The GitHub repository DEPI-Echoes/Candle-A-Computer-Vision-Candling-System-for-Egg-Fertility-Classification contains a labelled image folder "Egg Fertility" with 2 categories: fertile, infertile. Examples follow, each with its label.

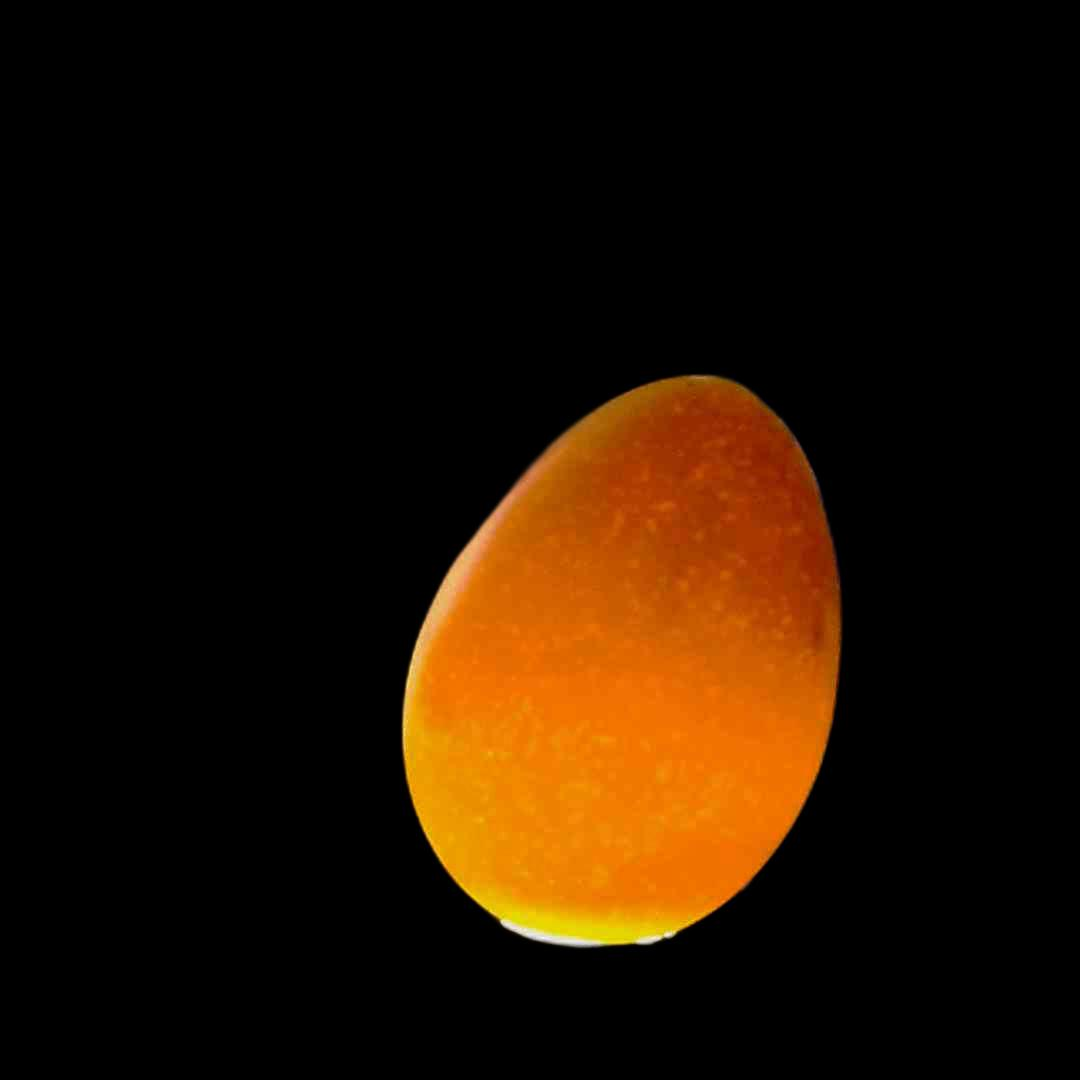
Label: infertile

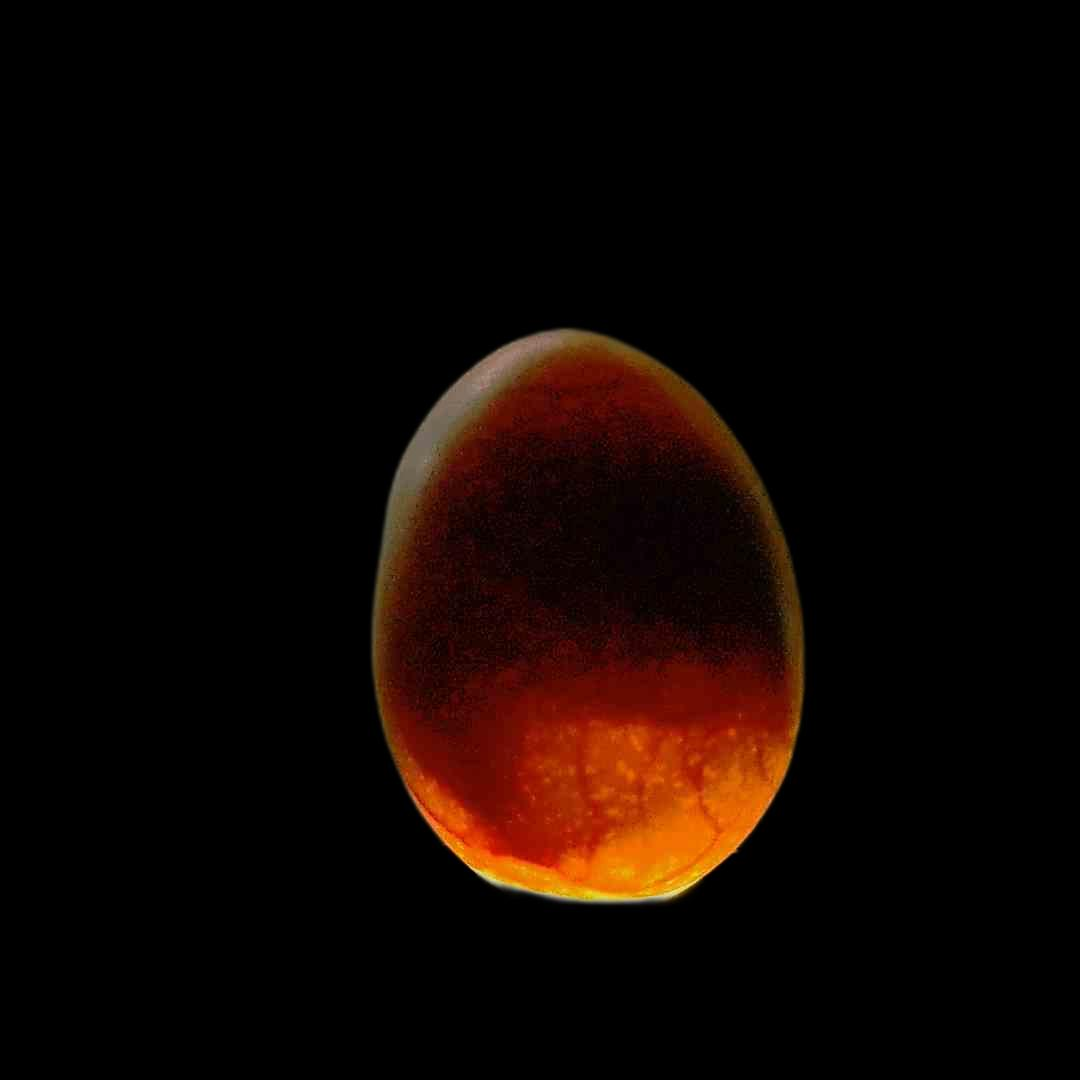
Label: fertile

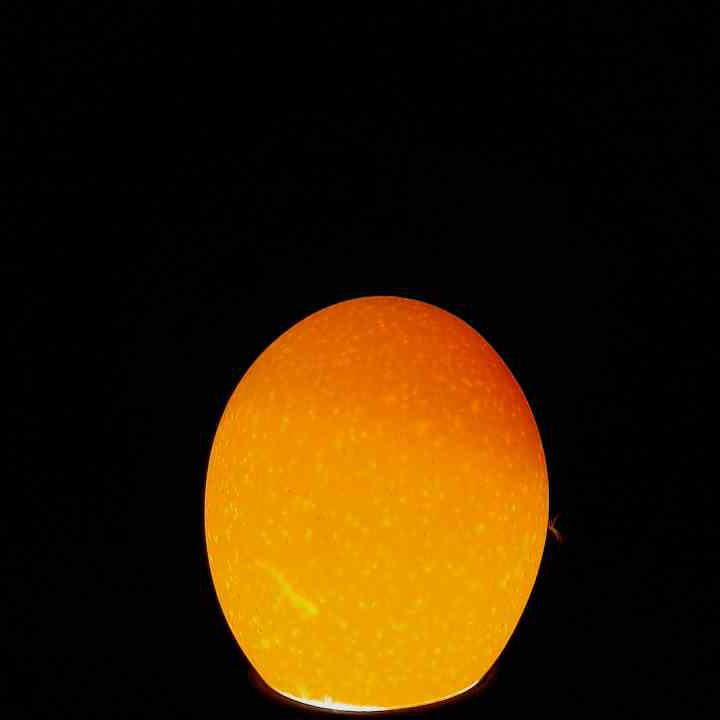
Label: infertile

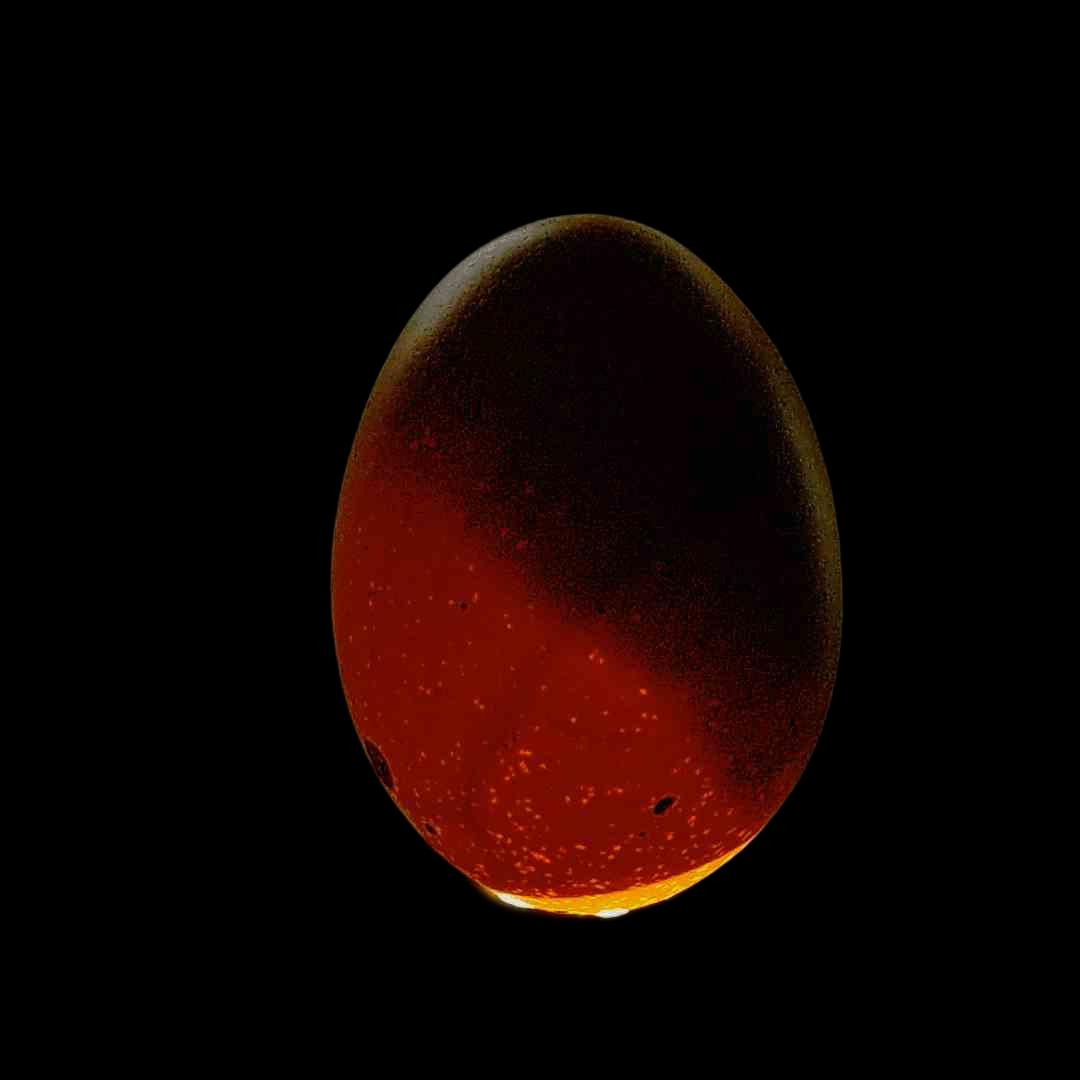
Label: fertile

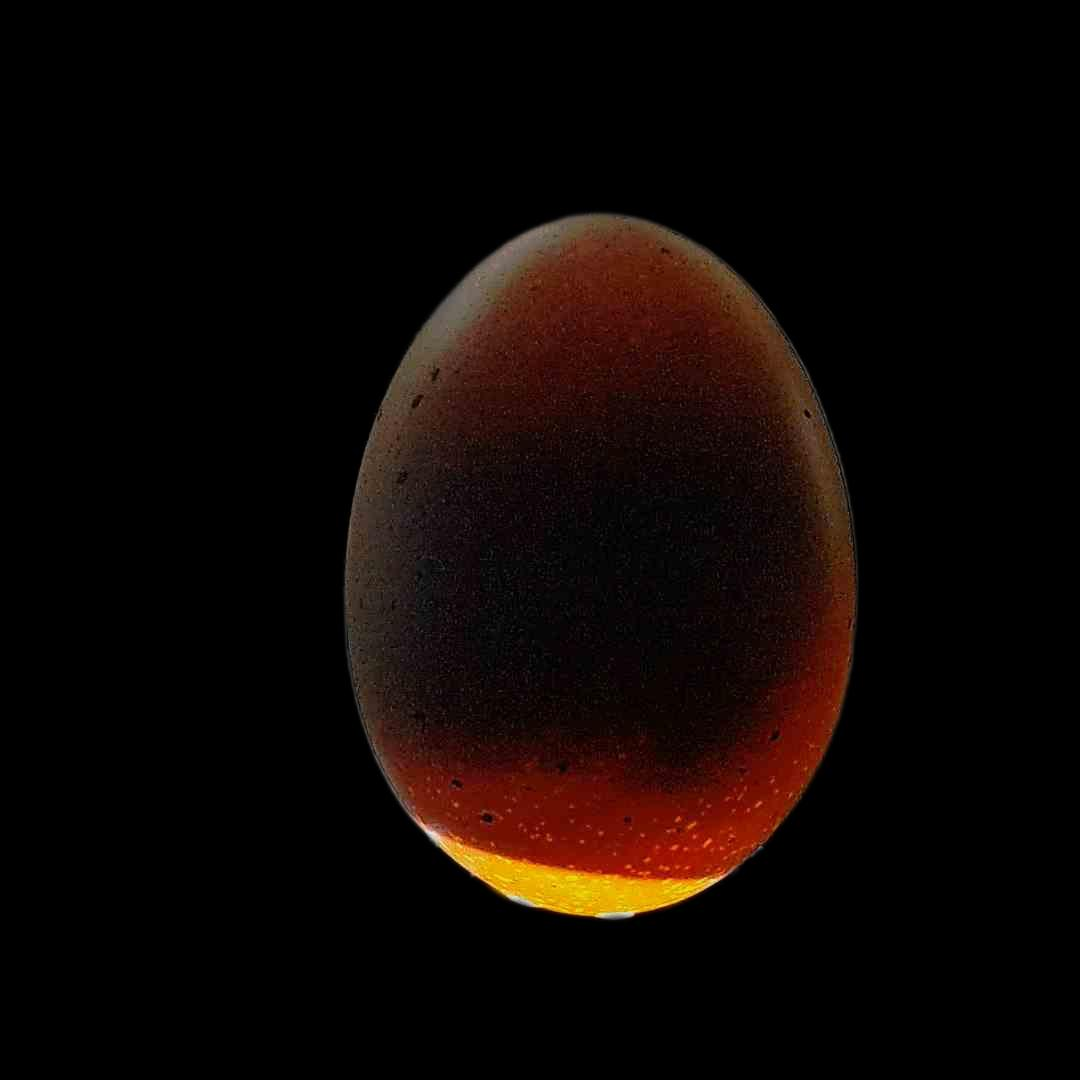
Label: fertile

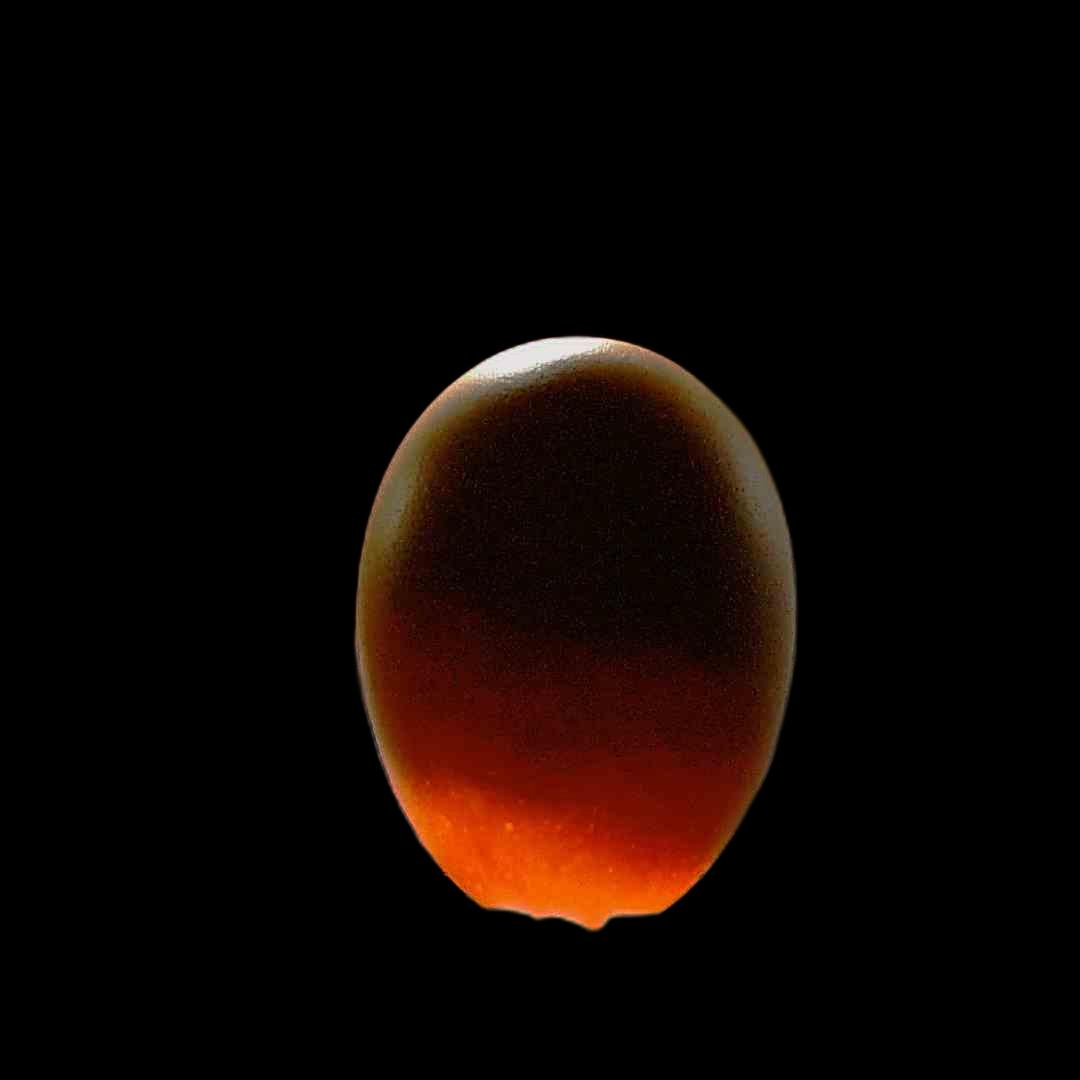
Label: fertile
